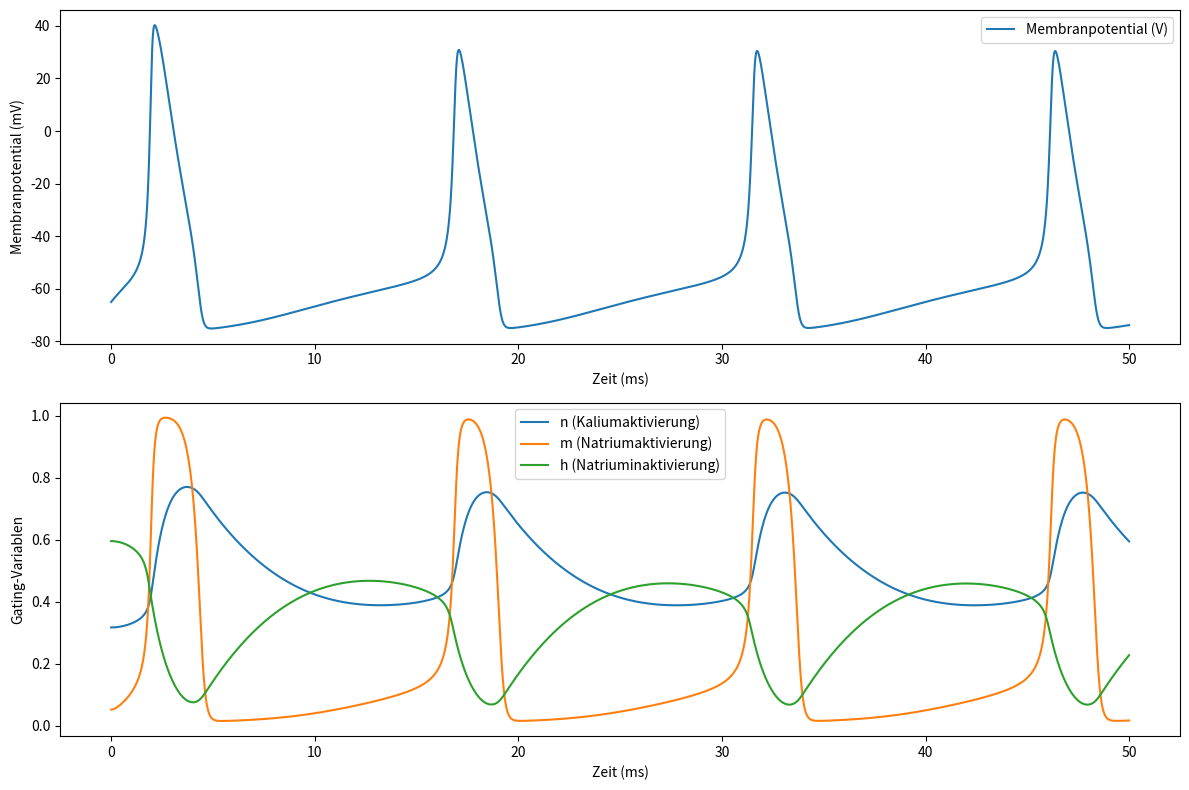

The script that saved this image:
import numpy as np
import matplotlib.pyplot as plt
import time

startzeit = time.time() # Zeitnahme zu Beginn des Codes
# Parameter
Cm = 1.0  # Membrankapazität in uF/cm^2
gK = 36.0  # Maximale Leitfähigkeit für Kalium in mS/cm^2
gNa = 120.0  # Maximale Leitfähigkeit für Natrium in mS/cm^2
gL = 0.3  # Maximale Leitfähigkeit für Leckstrom in mS/cm^2
EK = -77.0  # Umkehrpotential für Kalium in mV
ENa = 50.0  # Umkehrpotential für Natrium in mV
EL = -54.387  # Umkehrpotential für Leckstrom in mV
I0 = 10.0  # Konstanter angelegter Strom in uA/cm^2

# Zeitparameter
dt = 0.01  # Zeitschritt in ms (maximales dt: 0.092)
t_max = 50.0  # Maximale Zeit in ms
num_steps = int(t_max / dt)  # Anzahl der Zeitschritte

# Anfangsbedingungen
V = -65.0  # Initiales Membranpotential in mV
n = 0.3177  # Initialer Wert von n
m = 0.0529  # Initialer Wert von m
h = 0.5961  # Initialer Wert von h


# Funktionen für alpha und beta
def alpha_n(V):
    return 0.01 * (V + 55) / (1 - np.exp(-(V + 55) / 10))
def beta_n(V):
    return 0.125 * np.exp(-(V + 65) / 80)
def alpha_m(V):
    return 0.1 * (V + 40) / (1 - np.exp(-(V + 40) / 10))
def beta_m(V):
    return 4.0 * np.exp(-(V + 65) / 18)
def alpha_h(V):
    return 0.07 * np.exp(-(V + 65) / 20)
def beta_h(V):
    return 1 / (1 + np.exp(-(V + 35) / 10))
# Differentialgleichungen
def dVdt(V, n, m, h, I0):
    I_Na = gNa * m ** 3 * h * (V - ENa)
    I_K = gK * n ** 4 * (V - EK)
    I_L = gL * (V - EL)
    return (I0 - I_Na - I_K - I_L) / Cm
def dndt(V, n):
    return alpha_n(V) * (1 - n) - beta_n(V) * n
def dmdt(V, m):
    return alpha_m(V) * (1 - m) - beta_m(V) * m
def dhdt(V, h):
    return alpha_h(V) * (1 - h) - beta_h(V) * h
# Arrays zur Speicherung der Werte
V_values = np.zeros(num_steps)
n_values = np.zeros(num_steps)
m_values = np.zeros(num_steps)
h_values = np.zeros(num_steps)
t_values = np.linspace(0, t_max, num_steps)

# Initiale Werte
V_values[0] = V
n_values[0] = n
m_values[0] = m
h_values[0] = h

# Runge-Kutta 4. Ordnung
for i in range(1, num_steps):
    # Berechne k1
    k1_V = dt * dVdt(V, n, m, h, I0)
    k1_n = dt * dndt(V, n)
    k1_m = dt * dmdt(V, m)
    k1_h = dt * dhdt(V, h)

    # Berechne k2
    k2_V = dt * dVdt(V + 0.5 * k1_V, n + 0.5 * k1_n, m + 0.5 * k1_m, h + 0.5 * k1_h, I0)
    k2_n = dt * dndt(V + 0.5 * k1_V, n + 0.5 * k1_n)
    k2_m = dt * dmdt(V + 0.5 * k1_V, m + 0.5 * k1_m)
    k2_h = dt * dhdt(V + 0.5 * k1_V, h + 0.5 * k1_h)

    # Berechne k3
    k3_V = dt * dVdt(V + 0.5 * k2_V, n + 0.5 * k2_n, m + 0.5 * k2_m, h + 0.5 * k2_h, I0)
    k3_n = dt * dndt(V + 0.5 * k2_V, n + 0.5 * k2_n)
    k3_m = dt * dmdt(V + 0.5 * k2_V, m + 0.5 * k2_m)
    k3_h = dt * dhdt(V + 0.5 * k2_V, h + 0.5 * k2_h)

    # Berechne k4
    k4_V = dt * dVdt(V + k3_V, n + k3_n, m + k3_m, h + k3_h, I0)
    k4_n = dt * dndt(V + k3_V, n + k3_n)
    k4_m = dt * dmdt(V + k3_V, m + k3_m)
    k4_h = dt * dhdt(V + k3_V, h + k3_h)

    # Aktualisiere die Variablen
    V += (k1_V + 2 * k2_V + 2 * k3_V + k4_V) / 6
    n += (k1_n + 2 * k2_n + 2 * k3_n + k4_n) / 6
    m += (k1_m + 2 * k2_m + 2 * k3_m + k4_m) / 6
    h += (k1_h + 2 * k2_h + 2 * k3_h + k4_h) / 6

    # Werte speichern
    V_values[i] = V
    n_values[i] = n
    m_values[i] = m
    h_values[i] = h

# Ergebnisse plotten
plt.figure(figsize=(12, 8))

plt.subplot(2, 1, 1)
plt.plot(t_values, V_values, label='Membranpotential (V)')
plt.xlabel('Zeit (ms)')
plt.ylabel('Membranpotential (mV)')
plt.legend()

plt.subplot(2, 1, 2)
plt.plot(t_values, n_values, label='n (Kaliumaktivierung)')
plt.plot(t_values, m_values, label='m (Natriumaktivierung)')
plt.plot(t_values, h_values, label='h (Natriuminaktivierung)')
plt.xlabel('Zeit (ms)')
plt.ylabel('Gating-Variablen')
plt.legend()

plt.tight_layout()
plt.show()

endzeit = time.time()
print("Laufzeit (Runge-Kutta:", endzeit-startzeit)